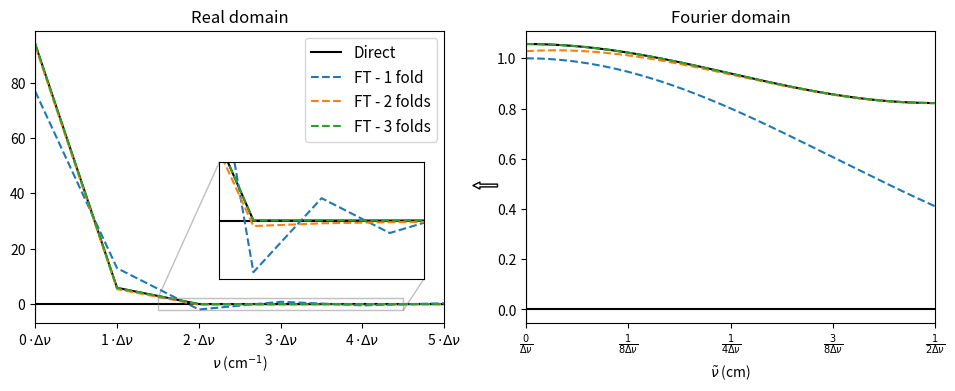

The script that saved this image: (Note: this script raises an exception after producing the figure.)
import numpy as np
import matplotlib.pyplot as plt
from fractions import Fraction
from matplotlib.patches import ConnectionPatch

gG = lambda v,w: (2/w)*np.sqrt(np.log(2)/np.pi)*np.exp(-4*np.log(2)*(v/w)**2)
gL = lambda v,w: (1/np.pi) * (w/2) / (v**2 + (w/2)**2)*dv

gG_FT = lambda x,w: np.exp(-(np.pi*x*w)**2/(4*np.log(2)))
gL_FT = lambda x,w: np.exp(- np.pi*x*w)

dv = 0.01 #cm-1
v_max = 100.0 #cm-1
v_arr = np.arange(0,v_max,dv)
N_zpad = v_arr.size ## can be 0..v_arr.size
x_arr = np.fft.rfftfreq(v_arr.size + N_zpad, dv)
x_fold = (x_arr,x_arr[::-1])
folding_thresh = 1e-6

wG = dv

fig, (ax1,ax2) = plt.subplots(1,2,figsize=(10,4))
plt.subplots_adjust(left=0.05,right=0.95,bottom=0.15)
axins = ax1.inset_axes([0.45, 0.15, 0.50, 0.40])
axins.ticklabel_format(useOffset=False, axis='x')
axins.set_xlim(1.5*dv,4.5*dv)
axins.set_ylim(-0.022/dv,0.022/dv)
axins.get_xaxis().set_visible(False)
axins.get_yaxis().set_visible(False)

ax1.axhline(0,c='k')
ax1.axvline(0,c='k')
ax2.axhline(0,c='k')
ax2.axvline(0,c='k')
axins.axhline(0,c='k')

I_FT = gG_FT(x_arr,wG)
I = np.fft.irfft(I_FT/dv)[:v_arr.size]

I2 = gG(v_arr,wG)
I2_FT = np.fft.rfft(list(I2) + [0] + list(I2)[:0:-1])*dv # this assumes N_zpad = v_arr.size

ax1.plot(v_arr,I2,c='k',label = 'Direct'.format(wG/dv))
ax1.plot(v_arr,I,'--',label='FT - 1 fold')

axins.plot(v_arr,I2,c='k',label = 'Direct'.format(wG/dv))
axins.plot(v_arr,I,'--',label='FT - 1 fold')

ax2.plot(x_arr,I2_FT.real,c='k') ## I2 is symmetric, so I2_FT has only real components
ax2.plot(x_arr,I_FT,'--')

# Apply folding if needed: 
for n in range(1,3):
    I_FT += gG_FT(n/(2*dv) + x_fold[n&1],wG)
    I = np.fft.irfft(I_FT/dv)[:v_arr.size]

    ax1.plot(v_arr,I,'--',label='FT - {:d} folds'.format(n+1))
    axins.plot(v_arr,I,'--')
    ax2.plot(x_arr,I_FT,'--')


N_ticks = 6
ax1.set_title('Real domain')
ax1.set_xlabel('$\\nu$ (cm$^{-1}$)')
ax1.set_xticks([i*dv for i in range(N_ticks)])
ax1.set_xticklabels(['{:d}'.format(i)+' $\\cdot\\Delta\\nu$' for i in range(N_ticks)])
ax1.set_xlim(0,(N_ticks-1)*dv)
ax1.legend(fontsize=11)    

N_ticks = 5
ax2.set_xlabel('$\\tilde{\\nu}$ (cm)')
ax2.set_xticks([i/(2*(N_ticks-1)*dv) for i in range(N_ticks)])
ax2.set_xticklabels(['$\\frac{'+(str(Fraction(i,2*(N_ticks-1))) if i else '0/').replace('/','}{')+'\\Delta\\nu}$' for i in range(0,N_ticks)])
ax2.set_title('Fourier domain')
ax2.set_xlim(0,1/(2*dv))


con = ConnectionPatch(xyA=(-0.07,0.47),
                      xyB=(1.07,0.47),
                      coordsA="axes fraction",
                      coordsB="axes fraction",
                      axesA=ax2, axesB=ax1,
                      arrowstyle="simple",fc='w')
ax1.add_artist(con)
ax1.indicate_inset_zoom(axins)

plt.savefig(__file__[:-2]+'png')
plt.show()
